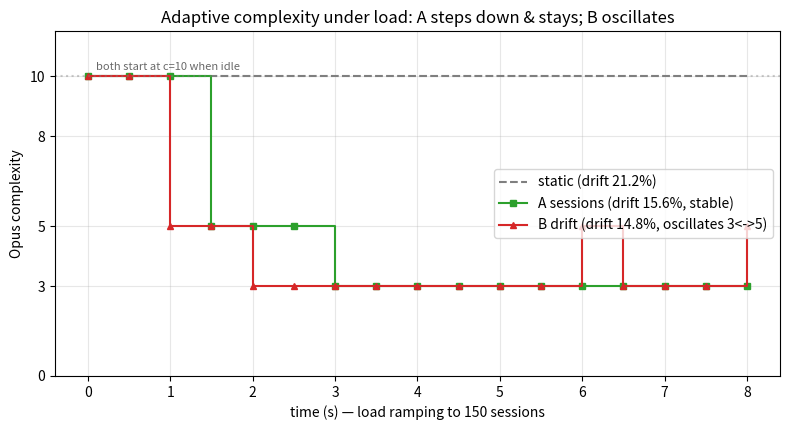

This chart was generated by the following Python code: (Note: this script raises an exception after producing the figure.)
#!/usr/bin/env python3
"""Adaptive complexity A/B: Opus complexity over time as load ramps to 150
sessions, for static / session-proactive / drift-reactive. Writes adaptive-ab.png.

Data from the live experiment, sampled every 0.5s from t=0 (so the idle c=10
start and the staircase are captured, not missed by coarse sampling).
"""
import os
import matplotlib
matplotlib.use("Agg")
import matplotlib.pyplot as plt

t = [i * 0.5 for i in range(17)]  # 0.0 .. 8.0s
static   = [10] * 17
# A: starts at 10 (idle), steps down as sessions cross 40 then 90, then stable.
sessions = [10, 10, 10, 5, 5, 5, 3, 3, 3, 3, 3, 3, 3, 3, 3, 3, 3]
# B: drops to the floor fast, then hunts 3<->5 in steady state under load.
drift    = [10, 10, 5, 5, 3, 3, 3, 3, 3, 3, 3, 3, 5, 3, 3, 3, 5]

fig, ax = plt.subplots(figsize=(8, 4.4))
ax.plot(t, static, "--", color="tab:gray", label="static (drift 21.2%)")
ax.step(t, sessions, "-", where="post", color="tab:green", marker="s", ms=4,
        label="A sessions (drift 15.6%, stable)")
ax.step(t, drift, "-", where="post", color="tab:red", marker="^", ms=4,
        label="B drift (drift 14.8%, oscillates 3<->5)")
ax.axhline(10, ls=":", color="tab:gray", alpha=0.4)
ax.annotate("both start at c=10 when idle", (0.1, 10.2), fontsize=8, color="dimgray")
ax.set_xlabel("time (s) — load ramping to 150 sessions")
ax.set_ylabel("Opus complexity")
ax.set_yticks([0, 3, 5, 8, 10])
ax.set_ylim(0, 11.5)
ax.set_title("Adaptive complexity under load: A steps down & stays; B oscillates")
ax.legend(loc="center right")
ax.grid(True, alpha=0.3)
fig.tight_layout()
out = os.path.join(os.path.dirname(__file__), "adaptive-ab.png")
fig.savefig(out, dpi=120)
print("wrote", out)
